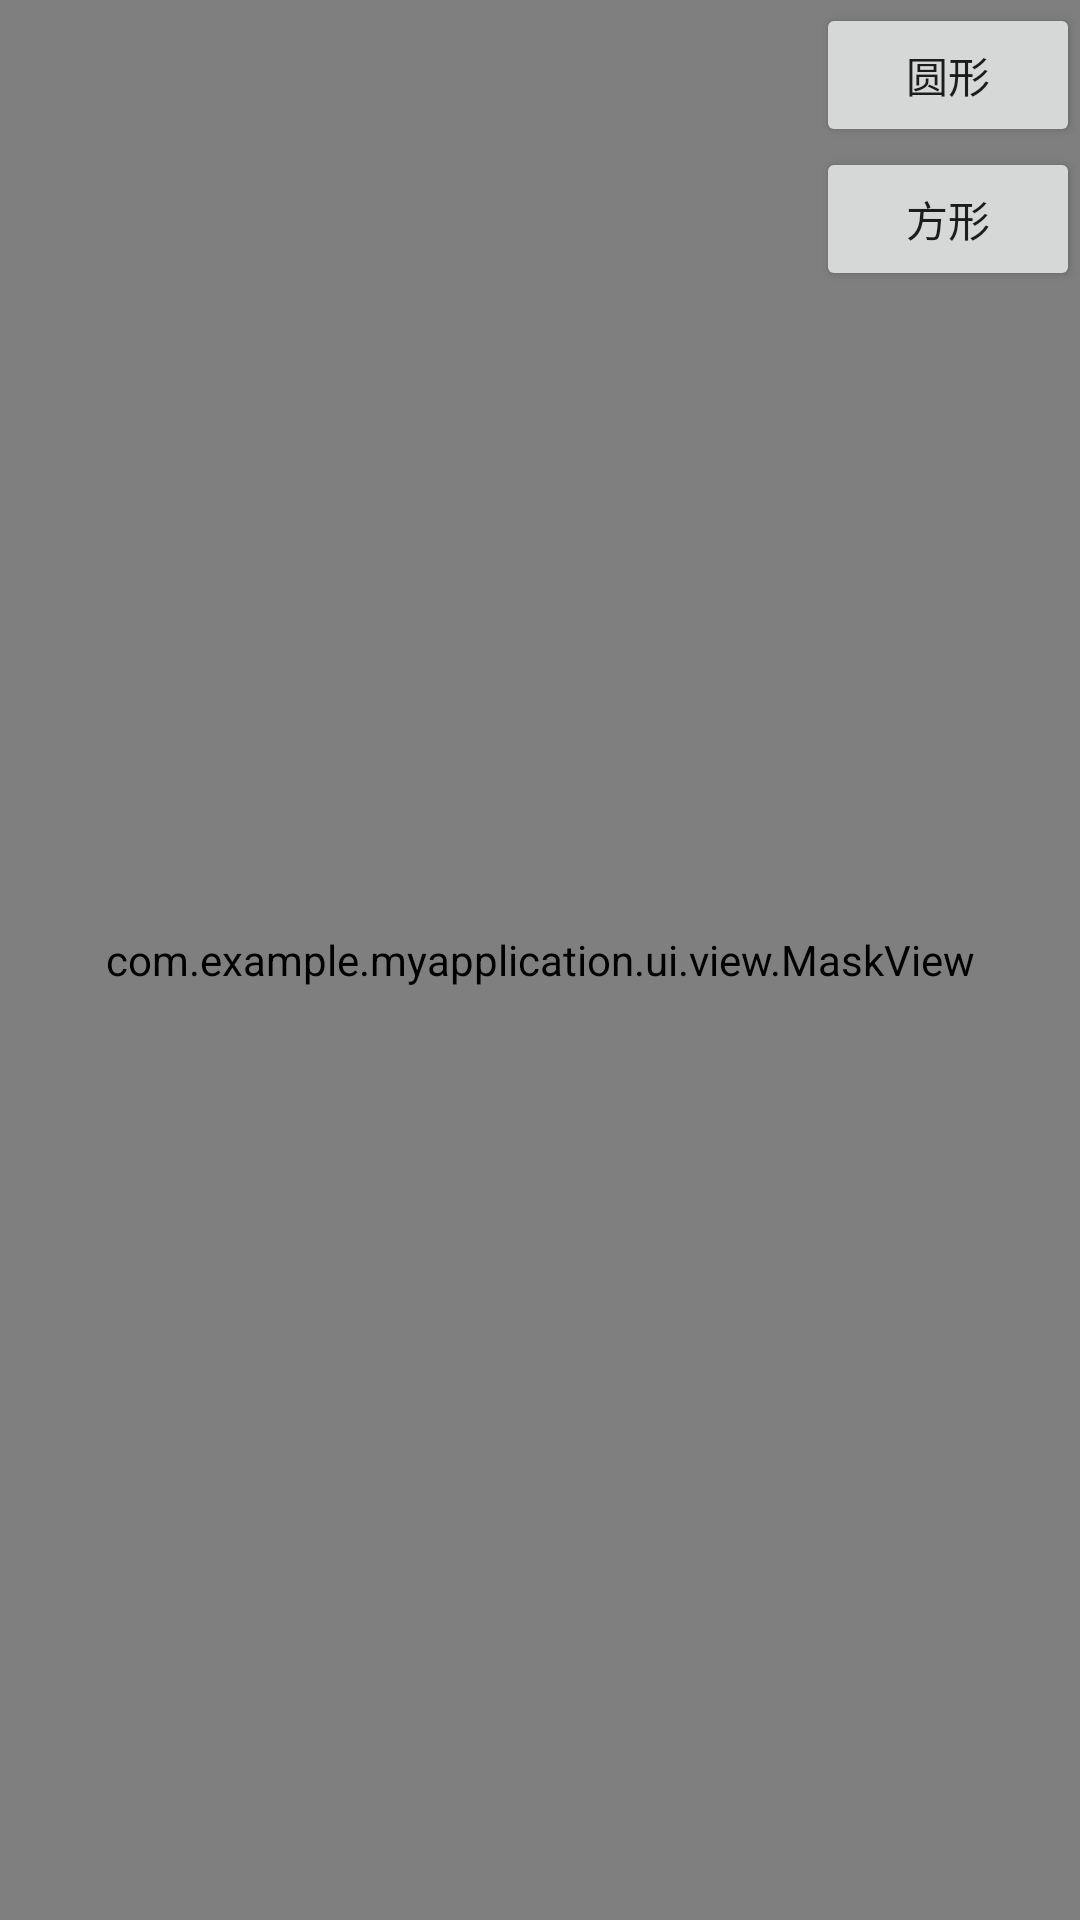

The Android layout XML behind this screen, and the referenced resources:
<!-- AndroidManifest.xml: application theme Theme.MyApplication -->
<!-- res/layout/activity_picture.xml -->
<?xml version="1.0" encoding="utf-8"?>
<androidx.constraintlayout.widget.ConstraintLayout xmlns:android="http://schemas.android.com/apk/res/android"
    xmlns:app="http://schemas.android.com/apk/res-auto"
    xmlns:tools="http://schemas.android.com/tools"
    android:layout_width="match_parent"
    android:layout_height="match_parent"
    android:fitsSystemWindows="false"
    tools:context=".ui.PictureActivity">

    <com.example.myapplication.ui.view.MaskView
        android:id="@+id/iv_image"
        android:layout_width="match_parent"
        android:layout_height="match_parent" />

    <View
        android:id="@+id/status_bar_fix"
        android:layout_width="match_parent"
        android:layout_height="1dp"
        android:background="@color/transparent"
        app:layout_constraintLeft_toLeftOf="parent"
        app:layout_constraintTop_toTopOf="parent" />

    <Button
        android:id="@+id/add_round"
        android:layout_width="wrap_content"
        android:layout_height="wrap_content"
        android:text="圆形"
        app:layout_constraintRight_toRightOf="parent"
        app:layout_constraintTop_toBottomOf="@id/status_bar_fix" />

    <Button
        android:id="@+id/add_square"
        android:layout_width="wrap_content"
        android:layout_height="wrap_content"
        android:text="方形"
        app:layout_constraintRight_toRightOf="parent"
        app:layout_constraintTop_toBottomOf="@id/add_round" />

    <Button
        android:id="@+id/caculate_round"
        android:layout_width="wrap_content"
        android:layout_height="wrap_content"
        android:text="计算"
        app:layout_constraintRight_toRightOf="parent"
        app:layout_constraintTop_toBottomOf="@id/add_square" />
    <Button
        android:id="@+id/caculate_square"
        android:layout_width="wrap_content"
        android:layout_height="wrap_content"
        android:text="计算"
        app:layout_constraintRight_toRightOf="parent"
        app:layout_constraintTop_toBottomOf="@id/add_square" />

    <com.example.myapplication.ui.view.LongClickButton
        android:id="@+id/tv_rdec"
        android:layout_width="wrap_content"
        android:layout_height="wrap_content"
        android:text="半径-"
        app:layout_constraintBaseline_toBaselineOf="@id/tv_radd"
        app:layout_constraintRight_toLeftOf="@id/tv_radd" />

    <com.example.myapplication.ui.view.LongClickButton
        android:id="@+id/tv_radd"
        android:layout_width="wrap_content"
        android:layout_height="wrap_content"
        android:text="半径+"
        app:layout_constraintRight_toRightOf="parent"
        app:layout_constraintTop_toBottomOf="@id/caculate_round" />

    <com.example.myapplication.ui.view.LongClickButton
        android:id="@+id/tv_widthdec"
        android:layout_width="wrap_content"
        android:layout_height="wrap_content"
        android:text="长-"
        app:layout_constraintBaseline_toBaselineOf="@id/tv_widthadd"
        app:layout_constraintRight_toLeftOf="@id/tv_widthadd" />

    <com.example.myapplication.ui.view.LongClickButton
        android:id="@+id/tv_widthadd"
        android:layout_width="wrap_content"
        android:layout_height="wrap_content"
        android:text="长+"
        app:layout_constraintRight_toRightOf="parent"
        app:layout_constraintTop_toBottomOf="@id/caculate_square" />

    <com.example.myapplication.ui.view.LongClickButton
        android:id="@+id/tv_heightdec"
        android:layout_width="wrap_content"
        android:layout_height="wrap_content"
        android:text="高-"
        app:layout_constraintBaseline_toBaselineOf="@id/tv_heightadd"
        app:layout_constraintRight_toLeftOf="@id/tv_heightadd" />

    <com.example.myapplication.ui.view.LongClickButton
        android:id="@+id/tv_heightadd"
        android:layout_width="wrap_content"
        android:layout_height="wrap_content"
        android:text="高+"
        app:layout_constraintRight_toRightOf="parent"
        app:layout_constraintTop_toBottomOf="@id/tv_widthadd" />

    <androidx.constraintlayout.widget.Guideline
        android:id="@+id/guideline3"
        android:layout_width="wrap_content"
        android:layout_height="wrap_content"
        android:orientation="vertical"
        app:layout_constraintGuide_begin="0dp"/>



    <View
        android:id="@+id/view_bg"
        android:layout_width="0dp"
        android:layout_height="0dp"
        android:background="@color/white"
        app:layout_constraintBottom_toBottomOf="@id/common_dialog_ok_btn"
        app:layout_constraintLeft_toLeftOf="parent"
        app:layout_constraintRight_toLeftOf="@id/guideline3"
        app:layout_constraintTop_toTopOf="@id/common_dialog_title_text" />

    <TextView
        android:id="@+id/common_dialog_title_text"
        android:layout_width="wrap_content"
        android:layout_height="wrap_content"
        android:layout_marginBottom="30dp"
        android:text="结果"
        android:textSize="18sp"
        app:layout_constraintBottom_toTopOf="@id/tv_total"
        app:layout_constraintLeft_toLeftOf="parent"
        app:layout_constraintRight_toRightOf="@id/guideline3" />

    <TextView
        android:id="@+id/tv_total"
        android:layout_width="0dp"
        android:layout_height="wrap_content"
        android:text="总块数"
        app:layout_constraintBottom_toTopOf="@id/tv_num"
        app:layout_constraintLeft_toLeftOf="parent"
        app:layout_constraintRight_toRightOf="@id/guideline3" />

    <TextView
        android:id="@+id/tv_num"
        android:layout_width="0dp"
        android:layout_height="wrap_content"
        android:text="已完成"
        app:layout_constraintBottom_toTopOf="@id/tv_min"
        app:layout_constraintLeft_toLeftOf="parent"
        app:layout_constraintRight_toRightOf="@id/guideline3" />

    <TextView
        android:id="@+id/tv_min"
        android:layout_width="0dp"
        android:layout_height="wrap_content"
        android:text="最小值"
        app:layout_constraintBottom_toTopOf="@id/tv_max"
        app:layout_constraintLeft_toLeftOf="parent"
        app:layout_constraintRight_toRightOf="@id/guideline3" />

    <TextView
        android:id="@+id/tv_max"
        android:layout_width="0dp"
        android:layout_height="wrap_content"
        android:text="最大值"
        app:layout_constraintBottom_toTopOf="@id/tv_avg"
        app:layout_constraintLeft_toLeftOf="parent"
        app:layout_constraintRight_toRightOf="@id/guideline3" />

    <TextView
        android:id="@+id/tv_avg"
        android:layout_width="0dp"
        android:layout_height="wrap_content"
        android:text="平均值"
        app:layout_constraintBottom_toTopOf="@id/tv_bg"
        app:layout_constraintLeft_toLeftOf="parent"
        app:layout_constraintRight_toRightOf="@id/guideline3" />
    <TextView
        android:id="@+id/tv_bg"
        android:layout_width="0dp"
        android:layout_height="wrap_content"
        android:text="背景色占比"
        app:layout_constraintBottom_toTopOf="@id/common_dialog_ok_btn"
        app:layout_constraintLeft_toLeftOf="parent"
        app:layout_constraintRight_toRightOf="@id/guideline3" />

    <Button
        android:id="@+id/common_dialog_ok_btn"
        android:layout_width="wrap_content"
        android:layout_height="wrap_content"
        android:layout_marginBottom="20dp"
        android:text="确定"
        app:layout_constraintBottom_toBottomOf="parent"
        app:layout_constraintLeft_toLeftOf="parent"
        app:layout_constraintRight_toRightOf="@id/guideline3" />

    <androidx.constraintlayout.widget.Group
        android:id="@+id/group"
        android:layout_width="wrap_content"
        android:layout_height="wrap_content"
        android:visibility="gone"
        app:constraint_referenced_ids="tv_num,tv_total,guideline3,tv_max,tv_min,common_dialog_ok_btn,view_bg,tv_avg,tv_bg,common_dialog_title_text" />

    <androidx.constraintlayout.widget.Group
        android:id="@+id/group2"
        android:layout_width="wrap_content"
        android:layout_height="wrap_content"
        app:constraint_referenced_ids="tv_radd, tv_rdec, caculate_round"
        android:visibility="gone"/>
    <androidx.constraintlayout.widget.Group
        android:id="@+id/group3"
        android:layout_width="wrap_content"
        android:layout_height="wrap_content"
        app:constraint_referenced_ids="caculate_square, tv_widthdec, tv_widthadd, tv_heightadd, tv_heightdec"
        android:visibility="gone"/>
</androidx.constraintlayout.widget.ConstraintLayout>
<!-- resources referenced by this layout -->
<resources>
  <color name="transparent">#00000000</color>
  <color name="white">#FFFFFFFF</color>
  <style name="Theme.MyApplication" parent="Theme.MaterialComponents.Light.NoActionBar">
          
          <item name="colorPrimary">@color/purple_500</item>
          <item name="colorPrimaryVariant">@color/white</item>
          <item name="colorOnPrimary">@color/white</item>
          
          <item name="colorSecondary">@color/teal_200</item>
          <item name="colorSecondaryVariant">@color/teal_700</item>
          <item name="colorOnSecondary">@color/black</item>
          
          <item name="android:statusBarColor" tools:targetApi="l">?attr/colorPrimaryVariant</item>
          
  
      </style>
  <color name="purple_500">#FF6200EE</color>
  <color name="teal_200">#FF03DAC5</color>
  <color name="teal_700">#FF018786</color>
  <color name="black">#FF000000</color>
</resources>
